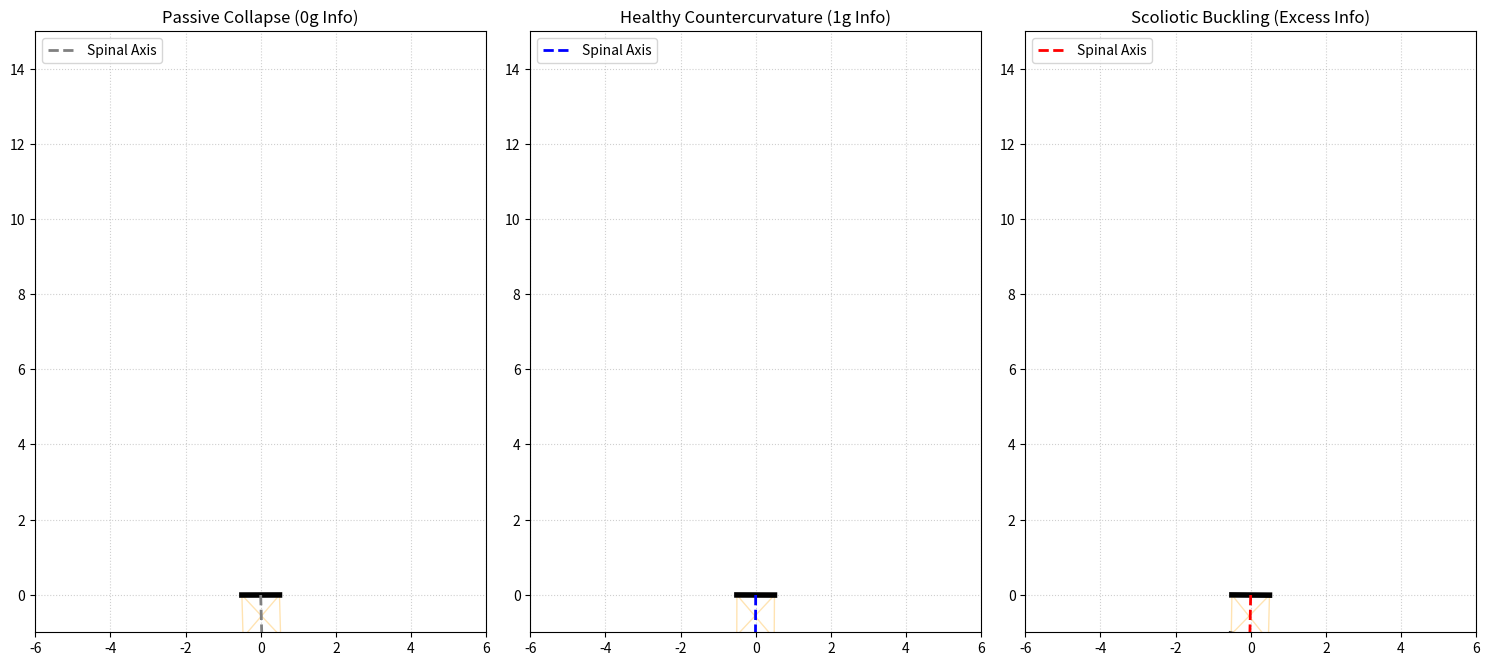

Source code (Python):
"""
2D Spinal Tensegrity Toy Model (TOY_06_Tensegrity)

Demonstrates the Biological Countercurvature theory by modeling the spine
as rigid struts stabilized by an active tension network.
"""

import os
import sys
import numpy as np
import matplotlib.pyplot as plt

def simulate_tensegrity(active_curvature_gain=0.0, save_path=None):
    np.random.seed(42)
    N_vert = 15
    N_nodes = 2 * N_vert

    pos = np.zeros((N_nodes, 2))
    for i in range(N_vert):
        # Initial slight kyphotic bend
        x_tilt = 0.02 * i**2
        pos[2*i] = [-0.5 + x_tilt, i * 1.0]
        pos[2*i+1] = [0.5 + x_tilt, i * 1.0]

    vel = np.zeros_like(pos)
    mass = 1.0
    dt = 0.005
    steps = 5000

    # rigid bodies (vertebrae)
    struts = []
    for i in range(N_vert):
        struts.append((2*i, 2*i+1))

    L_strut = 1.0
    k_strut = 50000.0

    # Tension network (muscles / ligaments)
    cables = []
    for i in range(N_vert - 1):
        # Left cable
        cables.append((2*i, 2*(i+1), 1.0, 500.0, 'L'))
        # Right cable
        cables.append((2*i+1, 2*(i+1)+1, 1.0, 500.0, 'R'))
        # Cross bracing
        cables.append((2*i, 2*(i+1)+1, np.sqrt(2), 200.0, 'D1'))
        cables.append((2*i+1, 2*(i+1), np.sqrt(2), 200.0, 'D2'))

    gravity = np.array([0.0, -9.81])

    for step in range(steps):
        force = np.zeros_like(pos)

        # Gravity
        for i in range(N_nodes):
            force[i] += gravity * mass

        # Base fixed
        force[0] += -10000.0 * (pos[0] - np.array([-0.5, 0.0])) - 100.0 * vel[0]
        force[1] += -10000.0 * (pos[1] - np.array([0.5, 0.0])) - 100.0 * vel[1]

        # Vertebral struts (very stiff springs)
        for (n1, n2) in struts:
            vec = pos[n2] - pos[n1]
            dist = np.linalg.norm(vec)
            if dist > 0:
                dir_vec = vec / dist
                f = k_strut * (dist - L_strut)
                force[n1] += f * dir_vec
                force[n2] -= f * dir_vec

        # Active tension cables
        for (n1, n2, L0, k, side) in cables:
            vec = pos[n2] - pos[n1]
            dist = np.linalg.norm(vec)
            if dist > 0:
                dir_vec = vec / dist
                active_L0 = L0

                # S-curve generation: upper spine pulls one way, lower spine pulls other
                # Map height to phase
                s_coord = pos[n1, 1] / float(N_vert - 1)

                # Active contraction: smaller resting length means it pulls harder
                if side == 'L':
                    # Contract left side in lumbar, extend in thoracic
                    contraction = active_curvature_gain * 0.15 * np.sin(2.0 * np.pi * s_coord)
                    active_L0 = L0 * (1.0 - contraction)
                elif side == 'R':
                    # Contract right side in thoracic, extend in lumbar
                    contraction = active_curvature_gain * 0.15 * np.sin(2.0 * np.pi * s_coord)
                    active_L0 = L0 * (1.0 + contraction)

                # Cables only pull, they don't push
                if dist > active_L0:
                    f = k * (dist - active_L0)
                    force[n1] += f * dir_vec
                    force[n2] -= f * dir_vec

        # Damping
        force -= 15.0 * vel

        # Bounded forces (prevent explosion)
        force = np.clip(force, -1000, 1000)

        # Integrate
        vel += (force / mass) * dt
        pos += vel * dt

    return pos, struts, cables

def run_experiment():
    print("Running 2D Spinal Tensegrity Toy Model...")

    # 1. Passive Collapse (Gravity wins)
    print("Simulating passive collapse...")
    pos_pass, struts, cables = simulate_tensegrity(active_curvature_gain=0.0)

    # 2. Active Countercurvature (Tensegrity S-shape)
    print("Simulating active counter-curvature...")
    pos_act, struts, cables = simulate_tensegrity(active_curvature_gain=1.0)

    # 3. Pathological (High gain / Scoliotic Buckling)
    print("Simulating pathological over-correction...")
    pos_path, struts, cables = simulate_tensegrity(active_curvature_gain=2.5)

    os.makedirs('outputs/figures', exist_ok=True)
    os.makedirs('figures/main', exist_ok=True)

    fig, axes = plt.subplots(1, 3, figsize=(15, 8))

    titles = ['Passive Collapse (0g Info)', 'Healthy Countercurvature (1g Info)', 'Scoliotic Buckling (Excess Info)']
    positions = [pos_pass, pos_act, pos_path]
    colors = ['gray', 'blue', 'red']

    for ax, pos, title, c in zip(axes, positions, titles, colors):
        # Draw cables
        for (n1, n2, L0, k, side) in cables:
            ax.plot([pos[n1, 0], pos[n2, 0]], [pos[n1, 1], pos[n2, 1]], color='orange', alpha=0.3, linewidth=1)

        # Draw struts
        for (n1, n2) in struts:
            ax.plot([pos[n1, 0], pos[n2, 0]], [pos[n1, 1], pos[n2, 1]], color='black', linewidth=4)

        # Plot center line
        center_x = (pos[::2, 0] + pos[1::2, 0]) / 2.0
        center_y = (pos[::2, 1] + pos[1::2, 1]) / 2.0
        ax.plot(center_x, center_y, color=c, linestyle='--', linewidth=2, label='Spinal Axis')

        ax.set_title(title)
        ax.set_aspect('equal')
        ax.set_xlim(-6, 6)
        ax.set_ylim(-1, 15)
        ax.grid(True, linestyle=':', alpha=0.6)
        ax.legend(loc='upper left')

    plt.tight_layout()
    plt.savefig('outputs/figures/toy_model_tensegrity.png', dpi=300)
    plt.savefig('figures/main/toy_model_tensegrity.png', dpi=300)
    print("Saved plots to outputs/figures/toy_model_tensegrity.png and figures/main/toy_model_tensegrity.png")

if __name__ == '__main__':
    run_experiment()
